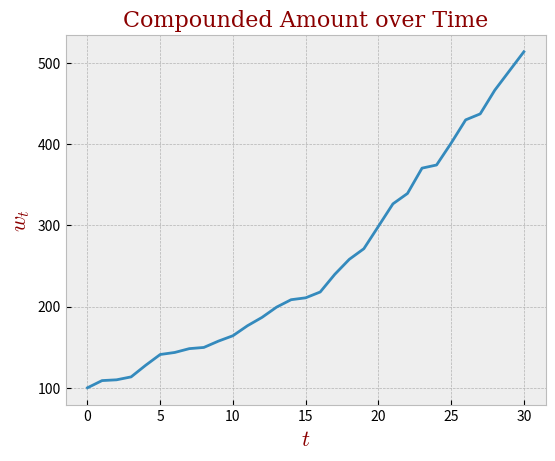

The script that saved this image:
# -*- coding: utf-8 -*-
"""
Created on Wed Aug 10 18:02:17 2016

[redacted]

Illustrates compound interest and PDVs with constant rates:

w[t+1] = (1+r[t+1])*w[t] + y[t+1] - c[t+1]

"""


import numpy as np
import matplotlib.pyplot as plt

w0 = 100 # Initial wealth
# r = 0.08 # Interest rate, as fraction of 1
T = 30 # Number of periods
index_set = range(T+1)
w = np.zeros(len(index_set))
r = np.random.uniform(0,0.1,T+1)
y = np.random.uniform(9,10,T+1)
c = 0.5 + 0.8 * y + np.random.normal(0,1,T+1)

w[0] = w0
for t in index_set[1:]:
    w[t] = (1+r[t])*w[t-1] + y[t] - c[t] # r[t] should be r if r is fixed


#Present Discount Value
pdv = w[T]/(np.prod(1+r))**(1/T)


font = {'family': 'serif',
        'color':  'darkred',
        'weight': 'normal',
        'size': 16,
        }


# To see available styles: print(plt.style.available)
with plt.style.context('bmh'):
    #if r >= 0:    
        pp = plt.figure()
        plt.plot(index_set,w)
        plt.title('Compounded Amount over Time', fontdict=font)
        plt.xlabel('$t$', fontdict=font)
        plt.ylabel('$w_{t}$', fontdict=font)
        
        # Tweak spacing to prevent clipping of ylabel
        plt.subplots_adjust(left=0.15)
        plt.show()
            
        pp.savefig('fig.pdf')
        
print('The PDV of the amount received at the end of the last period is %s.' % round(pdv,2))



             
